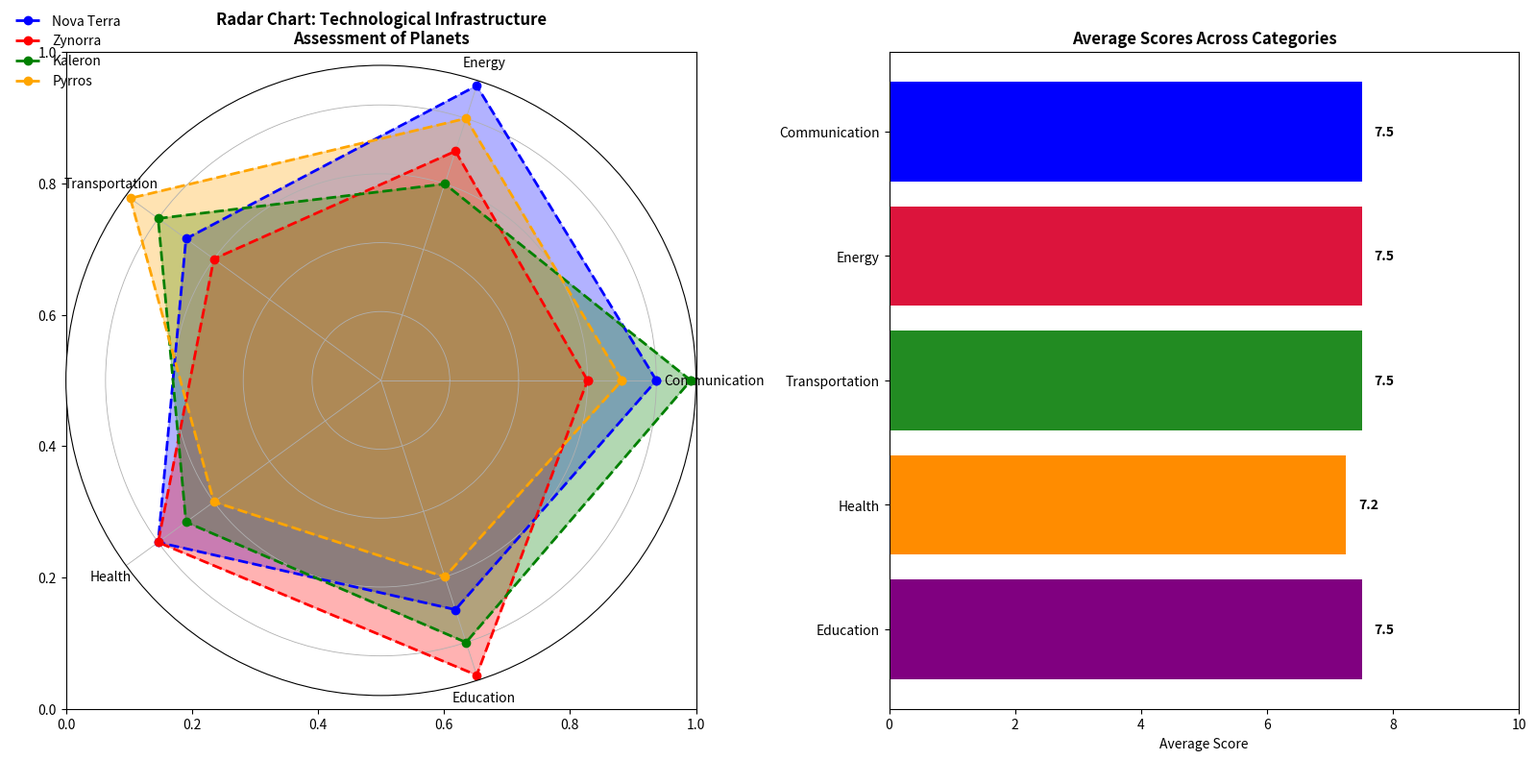

Recreate this plot in Python.
import matplotlib.pyplot as plt
import numpy as np

# Define the categories and data for each planet
categories = ['Communication', 'Energy', 'Transportation', 'Health', 'Education']
num_vars = len(categories)

nova_terra = [8, 9, 7, 8, 7]
zynorra = [6, 7, 6, 8, 9]
kaleron = [9, 6, 8, 7, 8]
pyrros = [7, 8, 9, 6, 6]

average_scores = [
    np.mean([nova_terra[i], zynorra[i], kaleron[i], pyrros[i]]) 
    for i in range(num_vars)
]

def create_radar_chart(ax, data, color, label):
    angles = np.linspace(0, 2 * np.pi, num_vars, endpoint=False).tolist()
    data += data[:1]
    angles += angles[:1]

    ax.fill(angles, data, color=color, alpha=0.3)
    ax.plot(angles, data, color=color, linestyle='--', linewidth=2, label=label, marker='o')

fig, (ax1, ax2) = plt.subplots(1, 2, figsize=(16, 8), subplot_kw=dict(polar=False))

ax1.set_title('Radar Chart: Technological Infrastructure\nAssessment of Planets', fontsize=12, fontweight='bold')
polar_ax = fig.add_subplot(121, polar=True)
create_radar_chart(polar_ax, nova_terra, 'b', 'Nova Terra')
create_radar_chart(polar_ax, zynorra, 'r', 'Zynorra')
create_radar_chart(polar_ax, kaleron, 'g', 'Kaleron')
create_radar_chart(polar_ax, pyrros, 'orange', 'Pyrros')
polar_ax.set_yticklabels([])
polar_ax.set_xticks(np.linspace(0, 2 * np.pi, num_vars, endpoint=False))
polar_ax.set_xticklabels(categories, fontsize=10)
polar_ax.grid(True, linestyle='-', linewidth=0.6)
polar_ax.legend(loc='upper left', bbox_to_anchor=(-0.1, 1.1), frameon=False)

ax2.barh(categories, average_scores, color=['blue', 'crimson', 'forestgreen', 'darkorange', 'purple'])
ax2.set_xlim(0, 10)
ax2.set_title('Average Scores Across Categories', fontsize=12, fontweight='bold')
ax2.set_xlabel('Average Score')
ax2.invert_yaxis()  # Invert y-axis for horizontal bars
for i, score in enumerate(average_scores):
    ax2.text(score + 0.2, i, f'{score:.1f}', va='center', color='black', fontweight='bold')

plt.tight_layout()
plt.show()
